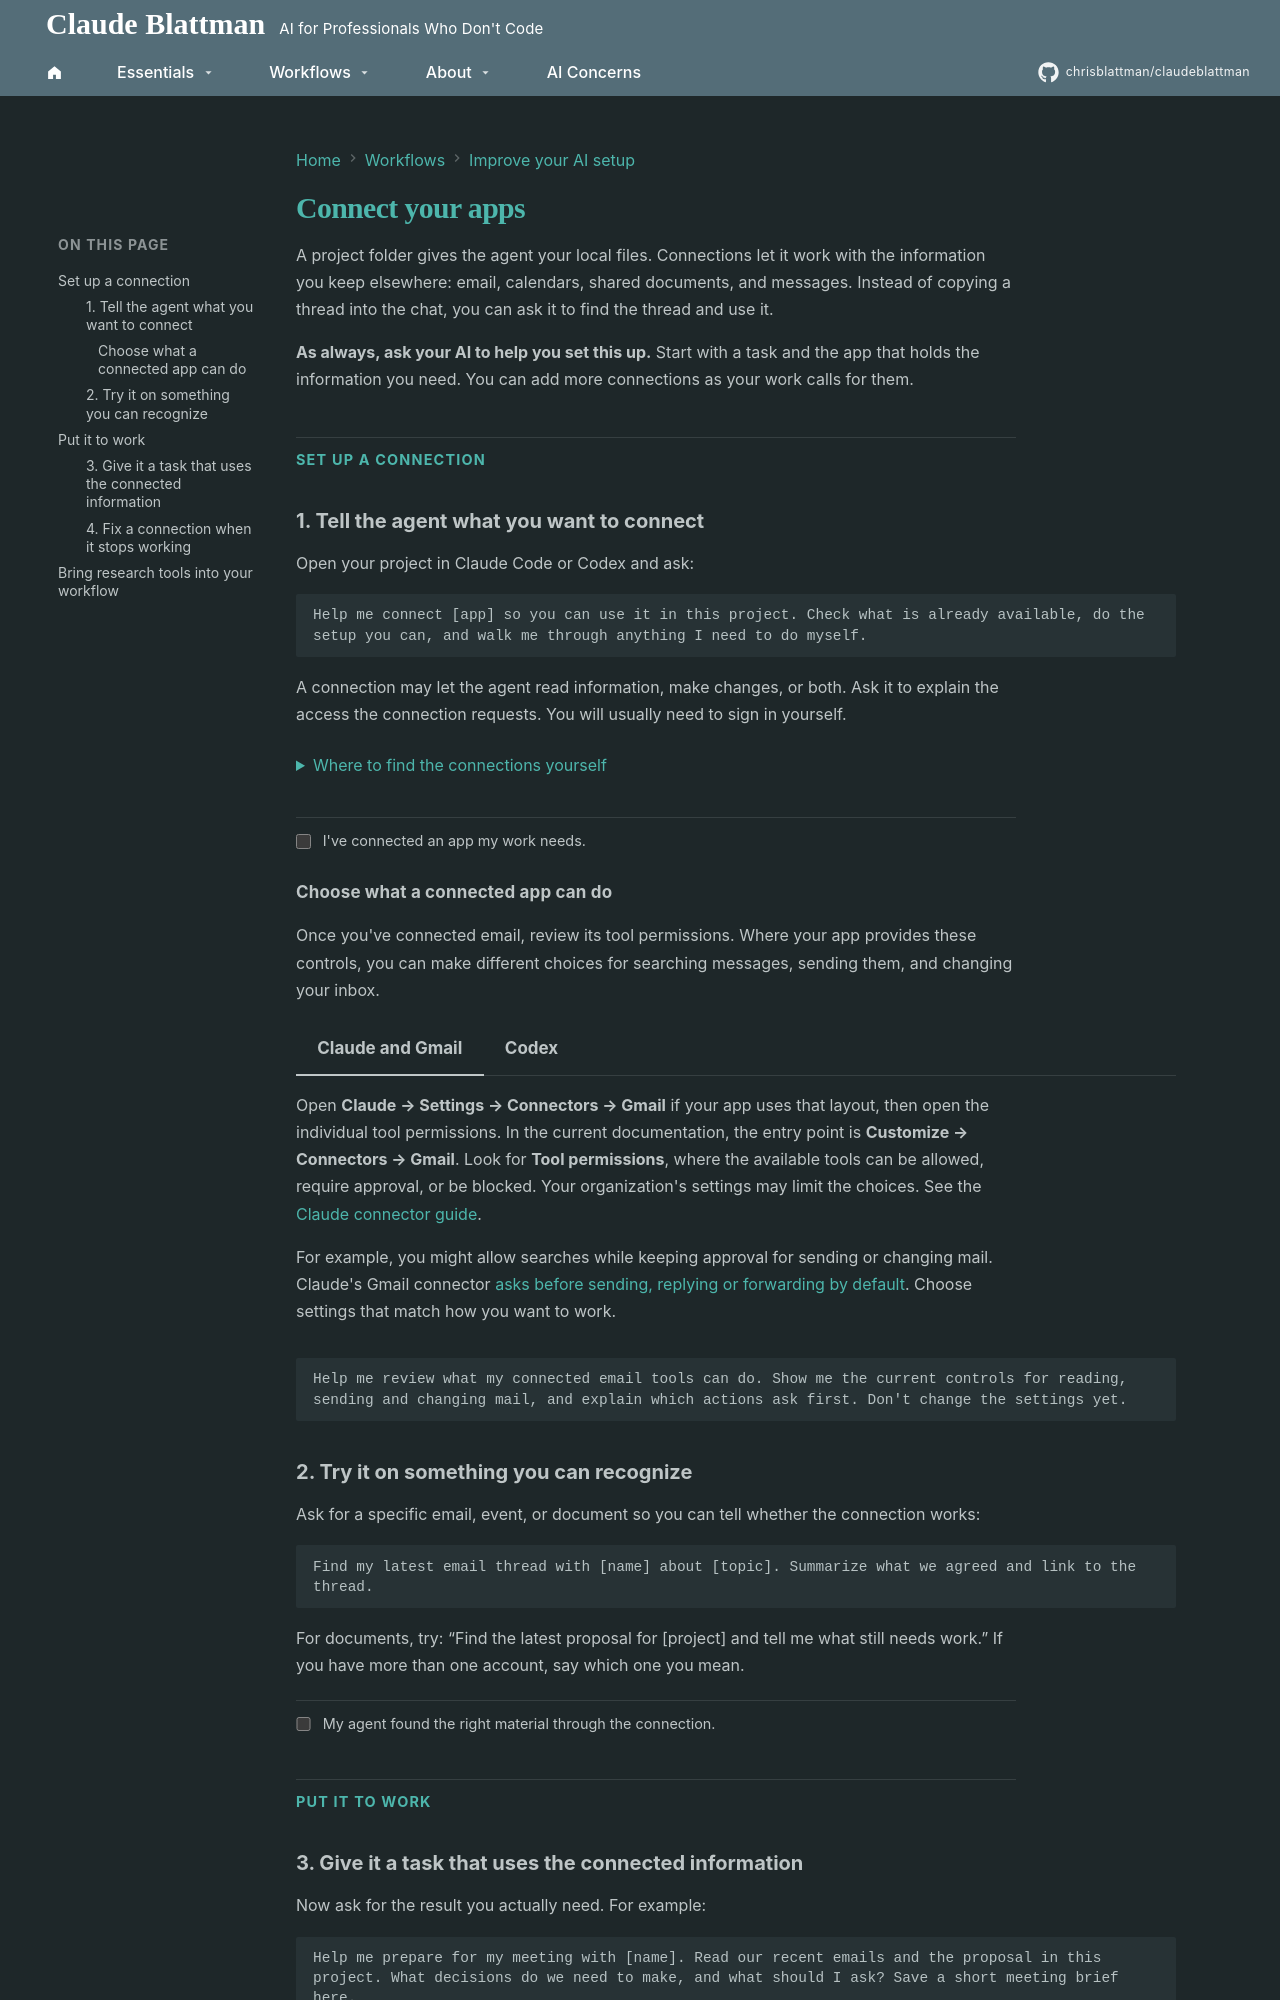

repository: chrisblattman/claudeblattman · page: build-your-own/mcp-setup/index.html · generator: mkdocs

---
description: Connect email, calendars and documents to your AI, then use them on a real task.
---

# Connect your apps

A project folder gives the agent your local files. Connections let it work with the information you keep elsewhere: email, calendars, shared documents, and messages. Instead of copying a thread into the chat, you can ask it to find the thread and use it.

**As always, ask your AI to help you set this up.** Start with a task and the app that holds the information you need. You can add more connections as your work calls for them.

<div class="checklist" markdown>

## Set up a connection { #connectors }

### 1. Tell the agent what you want to connect

Open your project in Claude Code or Codex and ask:

```text
Help me connect [app] so you can use it in this project. Check what is already available, do the setup you can, and walk me through anything I need to do myself.
```

A connection may let the agent read information, make changes, or both. Ask it to explain the access the connection requests. You will usually need to sign in yourself.

<details class="council-details" markdown="1">
<summary>Where to find the connections yourself</summary>

=== "Claude"

    Open **Customize → Connectors**, find the service, and select **Connect** or **Install**. Follow the sign-in prompts. See the [Claude connector guide](https://support.claude.com/en/articles/11176164-use-connectors-to-extend-claude-s-capabilities) for the current controls.

=== "Codex"

    Open the desktop app's **Plugins** tab, find the service, and install its plugin. Connect the account when prompted, then start a new chat to use it. The [OpenAI plugin guide](https://learn.chatgpt.com/docs/plugins) explains the available connections and controls.

On a university or company account, an administrator may need to enable the connection first. Ask your agent to help distinguish an account restriction from an unfinished sign-in.

</details>

<label class="step-done"><input type="checkbox"> I've connected an app my work needs.</label>

#### Choose what a connected app can do { #tool-permissions }

Once you've connected email, review its tool permissions. Where your app provides these controls, you can make different choices for searching messages, sending them, and changing your inbox.

=== "Claude and Gmail"

    Open **Claude → Settings → Connectors → Gmail** if your app uses that layout, then open the individual tool permissions. In the current documentation, the entry point is **Customize → Connectors → Gmail**. Look for **Tool permissions**, where the available tools can be allowed, require approval, or be blocked. Your organization's settings may limit the choices. See the [Claude connector guide](https://support.claude.com/en/articles/11176164-use-connectors-to-extend-claude-s-capabilities).

    For example, you might allow searches while keeping approval for sending or changing mail. Claude's Gmail connector [asks before sending, replying or forwarding by default](https://support.claude.com/en/articles/10166901-use-google-workspace-connectors). Choose settings that match how you want to work.

=== "Codex"

    Codex's [configuration reference](https://learn.chatgpt.com/docs/config-file/config-reference) documents controls for individual app tools, including whether a tool is enabled and how approval works. An equivalent Gmail settings screen has not been verified here. Ask your agent to check the supported controls in your version before walking you through a change.

```text
Help me review what my connected email tools can do. Show me the current controls for reading, sending and changing mail, and explain which actions ask first. Don't change the settings yet.
```

### 2. Try it on something you can recognize

Ask for a specific email, event, or document so you can tell whether the connection works:

```text
Find my latest email thread with [name] about [topic]. Summarize what we agreed and link to the thread.
```

For documents, try: “Find the latest proposal for [project] and tell me what still needs work.” If you have more than one account, say which one you mean.

<label class="step-done"><input type="checkbox"> My agent found the right material through the connection.</label>

## Put it to work
